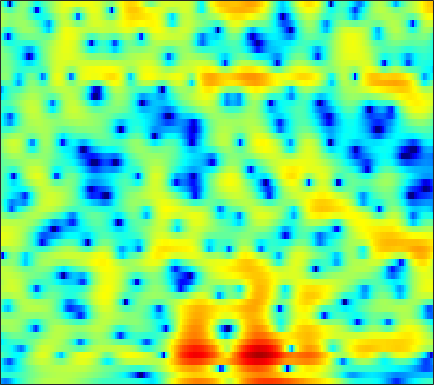

Source data for this figure (header and first rows):
-10.093, -11.298, -11.976, -11.241, -10.136, -8.4983, -6.9713, -5.9328, -4.7089, -3.651, -2.7285, -2.1053, -1.3544, -0.68927, -0.24006, 0.29917, 0.76903, 1.082, 1.4562, 1.7743, 2.0388, 2.1979, 2.3547, 2.4652
-3.858, -4.019, -4.147, -4.171, -4.12, -3.966, -3.724, -3.497, -3.138, -2.732, -2.293, -1.952, -1.491, -1.036, -0.7028, -0.2764, 0.1255, 0.41, 0.7607, 1.077, 1.357, 1.543, 1.759, 1.938
-5.695, -6.499, -7.428, -8.027, -8.151, -7.846, -7.109, -6.392, -5.34, -4.285, -3.285, -2.585, -1.73, -0.9685, -0.4607, 0.14, 0.6549, 0.9884, 1.363, 1.666, 1.903, 2.045, 2.191, 2.297
-6.048, -7.917, -10.83, -13.69, -14.27, -12.23, -9.47, -7.64, -5.582, -3.878, -2.435, -1.488, -0.3588, 0.6089, 1.241, 1.952, 2.51, 2.823, 3.092, 3.18, 3.099, 2.921, 2.529, 1.979
-2.184, -2.736, -3.477, -4.178, -4.659, -5.222, -5.697, -5.947, -5.989, -5.509, -4.447, -3.345, -1.712, -0.1239, 0.9588, 2.198, 3.169, 3.723, 4.206, 4.386, 4.256, 3.936, 3.167, 1.946
-4.447, -4.314, -4.346, -4.647, -5.075, -5.951, -7.25, -8.55, -10.64, -12.31, -11.11, -8.777, -5.662, -3.121, -1.579, 0.08859, 1.365, 2.111, 2.848, 3.316, 3.544, 3.571, 3.423, 3.107
-6.62, -5.69, -4.763, -4.139, -3.835, -3.59, -3.484, -3.45, -3.378, -3.195, -2.872, -2.541, -1.998, -1.368, -0.8743, -0.2026, 0.4328, 0.8743, 1.402, 1.852, 2.211, 2.415, 2.586, 2.648
-3.899, -3.113, -2.279, -1.66, -1.319, -1.004, -0.8422, -0.8198, -0.8933, -1.057, -1.283, -1.488, -1.791, -2.065, -2.204, -2.23, -2.018, -1.697, -1.082, -0.3451, 0.4057, 0.9209, 1.519, 1.986
0.4372, 0.7072, 1.006, 1.216, 1.304, 1.311, 1.188, 0.9943, 0.5779, -0.06672, -0.9929, -1.904, -3.526, -5.811, -8.245, -12.89, -15.65, -11.96, -7.307, -4.172, -1.985, -0.7657, 0.4678, 1.344
1.566, 1.589, 1.614, 1.623, 1.605, 1.535, 1.403, 1.259, 0.9735, 0.5318, -0.082, -0.6581, -1.606, -2.712, -3.567, -4.451, -4.686, -4.328, -3.344, -2.172, -1.109, -0.4458, 0.2338, 0.6834
0.1309, -0.1541, -0.4385, -0.5402, -0.4744, -0.2409, 0.08344, 0.3359, 0.6308, 0.8468, 0.9506, 0.9548, 0.8757, 0.7586, 0.6617, 0.5622, 0.5238, 0.5409, 0.6123, 0.6961, 0.7445, 0.7399, 0.6336, 0.3769
-3.105, -4.975, -7.778, -9.008, -7.688, -4.908, -2.547, -1.188, 0.1655, 1.116, 1.767, 2.093, 2.37, 2.517, 2.562, 2.553, 2.498, 2.438, 2.324, 2.159, 1.923, 1.682, 1.223, 0.5755
-1.579, -2.957, -4.715, -5.352, -4.606, -2.813, -1.06, 0.02566, 1.112, 1.827, 2.215, 2.338, 2.333, 2.17, 1.998, 1.751, 1.55, 1.443, 1.365, 1.324, 1.256, 1.141, 0.8663, 0.4021
1.931, 1.866, 1.805, 1.83, 1.946, 2.178, 2.395, 2.492, 2.515, 2.321, 1.866, 1.33, 0.3321, -1.005, -2.171, -3.719, -4.746, -4.803, -4.029, -2.908, -1.916, -1.378, -0.9259, -0.7752
2.39, 2.817, 3.231, 3.512, 3.622, 3.672, 3.591, 3.424, 3.026, 2.408, 1.506, 0.5929, -1.021, -3.251, -5.52, -9.78, -14.92, -13.87, -9.232, -6.124, -4.223, -3.299, -2.548, -2.217
2, 2.545, 3.069, 3.389, 3.505, 3.507, 3.367, 3.174, 2.777, 2.235, 1.545, 0.9392, 0.01941, -0.9823, -1.754, -2.662, -3.27, -3.48, -3.46, -3.26, -3.08, -3.024, -3.153, -3.56
2.566, 2.789, 2.978, 3.04, 3.03, 2.911, 2.679, 2.447, 2.082, 1.654, 1.196, 0.8583, 0.4177, 0.01736, -0.2349, -0.5193, -0.752, -0.9015, -1.087, -1.321, -1.648, -2.017, -2.742, -3.79
2.955, 2.815, 2.648, 2.46, 2.309, 2.049, 1.64, 1.249, 0.6522, 0.01973, -0.5496, -0.845, -1.029, -0.9338, -0.7362, -0.4047, -0.09152, 0.108, 0.2784, 0.3127, 0.1802, -0.05602, -0.5398, -1.256
0.5181, 0.09679, 0.0925, 0.4193, 0.6016, 0.5905, 0.1913, -0.4656, -1.878, -3.964, -6.586, -8.247, -7.941, -5.536, -3.771, -1.904, -0.5262, 0.2313, 0.9578, 1.44, 1.718, 1.829, 1.855, 1.747
-14.42, -18.74, -6.631, -2.534, -0.9802, -0.01559, 0.08838, -0.3331, -1.591, -3.587, -6.186, -7.839, -7.756, -5.531, -3.915, -2.251, -1.06, -0.4093, 0.2371, 0.7404, 1.16, 1.459, 1.799, 2.107
1.211, 0.8298, 0.9921, 1.453, 1.799, 2.1, 2.053, 1.828, 1.314, 0.5922, -0.1688, -0.7086, -1.259, -1.724, -2.03, -2.441, -2.935, -3.315, -3.702, -3.785, -3.449, -2.99, -2.209, -1.361
4.52, 4.296, 4.088, 3.918, 3.789, 3.592, 3.294, 2.99, 2.482, 1.839, 1.059, 0.3801, -0.6459, -1.923, -3.064, -4.969, -7.509, -10.05, -14.62, -18.61, -15.2, -12.24, -9.437, -7.522
4.727, 4.643, 4.493, 4.338, 4.185, 3.914, 3.594, 3.289, 2.785, 2.172, 1.407, 0.7222, -0.3849, -1.705, -2.904, -4.819, -7.123, -9.119, -11.77, -13.54, -13.74, -13.39, -12.8, -12.36
3.893, 3.957, 3.97, 3.907, 3.824, 3.663, 3.44, 3.24, 2.909, 2.484, 1.964, 1.496, 0.7405, -0.1684, -0.9637, -2.148, -3.499, -4.585, -6.084, -7.663, -9.381, -10.89, -13.6, -17.95
2.515, 2.645, 2.701, 2.63, 2.558, 2.489, 2.416, 2.389, 2.354, 2.293, 2.186, 2.065, 1.823, 1.452, 1.12, 0.5467, -0.1637, -0.7702, -1.746, -2.904, -4.256, -5.43, -7.227, -9.033
0.7408, 0.4639, -0.1046, -0.7496, -1.154, -1.367, -1.19, -0.8586, -0.2959, 0.2808, 0.807, 1.139, 1.524, 1.82, 1.982, 2.091, 2.09, 1.989, 1.734, 1.331, 0.7977, 0.3173, -0.3534, -1.08
-1.587, -2.869, -5.396, -8.927, -12.42, -14.32, -10.67, -8.258, -6.08, -4.612, -3.513, -2.776, -1.795, -0.7325, 0.0237, 0.9892, 1.797, 2.271, 2.749, 3.033, 3.125, 3.101, 2.941, 2.667
-2.467, -3.792, -6.025, -8.713, -10.59, -11.79, -11.22, -10.59, -10.14, -10.43, -11.19, -11.26, -9.545, -6.622, -4.495, -2.084, -0.2157, 0.8964, 2.017, 2.81, 3.336, 3.579, 3.721, 3.721
-1.971, -2.739, -3.881, -5.038, -5.799, -6.791, -7.603, -8.312, -9.474, -11.37, -14.18, -15.99, -13.54, -8.77, -5.947, -3.018, -0.8697, 0.385, 1.643, 2.52, 3.108, 3.38, 3.569, 3.593
-1.895, -2.416, -3.16, -3.986, -4.582, -5.285, -5.779, -6.008, -6.162, -6.135, -5.836, -5.348, -4.31, -2.967, -1.858, -0.4443, 0.77, 1.516, 2.271, 2.754, 2.975, 2.992, 2.875, 2.619
-1.898, -2.428, -3.451, -4.847, -5.999, -7.235, -7.546, -6.923, -5.505, -3.888, -2.42, -1.422, -0.1837, 0.9054, 1.651, 2.469, 3.093, 3.389, 3.555, 3.441, 3.017, 2.507, 1.567, 0.4466
-1.481, -2.061, -3.494, -5.772, -8.568, -15.22, -19.56, -11.71, -6.226, -2.925, -0.6453, 0.6768, 2.031, 3.063, 3.646, 4.194, 4.484, 4.52, 4.3, 3.725, 2.746, 1.674, -0.3514, -3.374
-1.549, -1.701, -2.192, -2.825, -3.393, -3.833, -3.729, -3.154, -2, -0.7041, 0.5002, 1.285, 2.145, 2.81, 3.16, 3.456, 3.538, 3.468, 3.159, 2.573, 1.687, 0.7984, -0.6892, -2.524
-1.68, -1.359, -1.023, -0.8237, -0.6864, -0.5207, -0.2865, -0.06844, 0.2894, 0.6621, 1.026, 1.256, 1.525, 1.729, 1.837, 1.937, 1.949, 1.895, 1.707, 1.39, 0.9016, 0.4365, -0.2989, -1.104
-1.329, -0.622, 0.144, 0.7005, 1.034, 1.325, 1.513, 1.568, 1.545, 1.401, 1.145, 0.9043, 0.5469, 0.225, 0.08632, 0.05317, 0.2023, 0.3567, 0.5569, 0.6527, 0.5819, 0.4055, 0.004371, -0.5483
-0.3161, 0.6094, 1.553, 2.284, 2.654, 2.982, 3.065, 2.979, 2.623, 1.98, 0.9855, -0.007365, -1.698, -3.579, -4.666, -4.72, -3.315, -2.047, -0.6317, 0.2878, 0.7509, 0.8061, 0.5338, -0.1218
0.1957, 1.085, 2.055, 2.772, 3.15, 3.47, 3.55, 3.448, 3.055, 2.298, 1.076, -0.2627, -2.867, -7.013, -11.39, -11.09, -5.691, -3.005, -0.698, 0.6577, 1.302, 1.399, 1.05, 0.1448
-1.233, -0.5852, 0.1301, 0.6614, 1.009, 1.351, 1.615, 1.72, 1.734, 1.553, 1.153, 0.7095, 0.01779, -0.6357, -0.9324, -0.8885, -0.3644, 0.1913, 0.8876, 1.392, 1.596, 1.534, 1.136, 0.3635
-3.461, -3.372, -3.377, -3.312, -3.148, -2.694, -2.022, -1.447, -0.7058, -0.06739, 0.4162, 0.6815, 0.9285, 1.111, 1.225, 1.398, 1.575, 1.705, 1.838, 1.877, 1.802, 1.654, 1.338, 0.8913
-5.452, -6.404, -8.2, -10.26, -11.28, -10.17, -7.467, -5.469, -3.283, -1.598, -0.3353, 0.4035, 1.14, 1.664, 1.936, 2.184, 2.298, 2.304, 2.228, 2.055, 1.809, 1.591, 1.289, 0.9975
-5.201, -6.503, -8.886, -12.22, -14.47, -12.63, -8.44, -5.885, -3.292, -1.361, 0.08973, 0.9232, 1.764, 2.333, 2.607, 2.772, 2.744, 2.593, 2.242, 1.742, 1.123, 0.6323, 0.02247, -0.3957
-3.114, -3.588, -4.108, -4.423, -4.391, -3.851, -2.872, -1.969, -0.7292, 0.4077, 1.396, 1.997, 2.622, 3.023, 3.182, 3.18, 2.938, 2.591, 1.862, 0.8059, -0.6365, -1.996, -4.14, -6.097
-3.171, -3.105, -2.863, -2.469, -2.091, -1.496, -0.8131, -0.2713, 0.4795, 1.2, 1.829, 2.243, 2.664, 2.926, 2.995, 2.923, 2.606, 2.197, 1.388, 0.1838, -1.523, -3.29, -6.584, -11.31
-7.299, -6.18, -4.75, -3.521, -2.78, -1.978, -1.304, -0.8566, -0.2888, 0.2852, 0.8294, 1.208, 1.631, 1.929, 2.04, 2.037, 1.85, 1.583, 1.096, 0.4663, -0.2703, -0.8549, -1.563, -1.964
-11.33, -8.194, -5.535, -4.052, -3.416, -2.996, -2.881, -2.825, -2.636, -2.142, -1.329, -0.6869, 0.1076, 0.6752, 0.9383, 1.014, 0.8767, 0.6681, 0.3323, 0.1022, 0.05501, 0.1761, 0.4808, 0.906
-2.871, -2.396, -1.927, -1.878, -2.187, -3.289, -5.35, -7.607, -10.36, -8.689, -5.133, -3.029, -1.134, -0.05571, 0.3102, 0.2579, -0.3964, -1.231, -2.633, -3.658, -3.127, -1.817, 0.1915, 1.886
0.302, 0.5135, 0.4542, 0.02666, -0.624, -2.036, -4.142, -6.093, -8.159, -7.387, -4.903, -3.309, -1.778, -0.9095, -0.7009, -0.9332, -1.971, -3.419, -6.805, -12.78, -10.18, -5.211, -0.9119, 1.797
-0.2472, 0.006657, 0.05333, -0.2314, -0.6362, -1.364, -2.212, -2.841, -3.498, -3.844, -3.902, -3.818, -3.61, -3.377, -3.223, -3.112, -3.099, -3.151, -3.209, -2.956, -2.119, -1.147, 0.3403, 1.74
-0.00497, -0.03534, -0.1991, -0.5646, -0.9488, -1.597, -2.36, -3.007, -3.953, -4.935, -6.013, -6.738, -7.486, -7.656, -7.28, -6.337, -5.12, -4.195, -3.012, -1.882, -0.7764, 0.02306, 1.054, 1.993
0.4542, 0.1345, -0.3563, -0.9173, -1.4, -2.103, -2.958, -3.72, -4.984, -6.639, -8.969, -11.44, -16.66, -22.25, -16.82, -11.11, -7.558, -5.582, -3.543, -1.917, -0.57, 0.3065, 1.323, 2.191
0.07169, -0.5167, -1.295, -1.97, -2.417, -2.97, -3.541, -4.029, -4.853, -5.963, -7.389, -8.618, -10.21, -10.75, -9.953, -7.988, -5.886, -4.496, -2.871, -1.513, -0.3627, 0.4068, 1.318, 2.121
-1.365, -2.539, -3.945, -4.862, -5.048, -4.856, -4.418, -4.125, -3.877, -3.836, -3.936, -4.048, -4.138, -4.055, -3.831, -3.327, -2.697, -2.189, -1.517, -0.8695, -0.2334, 0.2416, 0.9133, 1.617
-2.662, -5.354, -10.64, -17.76, -13.73, -8.175, -5.091, -3.607, -2.291, -1.456, -0.9648, -0.7635, -0.5981, -0.5212, -0.5089, -0.5194, -0.5872, -0.6678, -0.852, -1.058, -1.193, -1.166, -0.8232, -0.08001
-0.1116, -1.715, -3.847, -5.107, -4.826, -3.471, -1.947, -0.9637, 0.04331, 0.7165, 1.114, 1.262, 1.274, 1.115, 0.8906, 0.4354, -0.188, -0.8122, -1.903, -3.429, -5.532, -7.327, -8.495, -6.188
2.048, 1.442, 0.7451, 0.3005, 0.1491, 0.2498, 0.5457, 0.7937, 1.096, 1.253, 1.254, 1.142, 0.796, 0.2603, -0.2348, -1.004, -1.866, -2.612, -3.752, -5.303, -7.544, -9.669, -11.25, -8.216
2.201, 1.751, 1.158, 0.7389, 0.54, 0.5007, 0.6397, 0.7847, 0.9241, 0.9332, 0.6853, 0.2851, -0.5262, -1.677, -2.736, -4.172, -5.304, -5.679, -5.608, -5.185, -4.662, -4.212, -3.385, -2.216
1.022, 0.1554, -1.122, -2.202, -2.487, -2.162, -1.278, -0.5363, 0.2318, 0.6365, 0.5524, 0.1143, -1.001, -2.912, -5.093, -9.797, -19.53, -17.73, -9.784, -5.91, -3.524, -2.223, -0.8089, 0.3996
-0.8752, -2.485, -5.861, -12.8, -24.15, -10.44, -4.921, -2.596, -0.6249, 0.4185, 0.8289, 0.781, 0.1943, -0.9503, -2.107, -3.853, -5.209, -5.361, -4.495, -3.201, -2.038, -1.261, -0.3389, 0.5478
